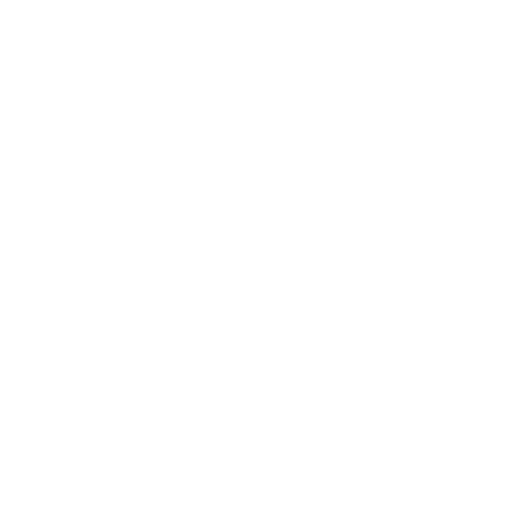
t = 0.00 s
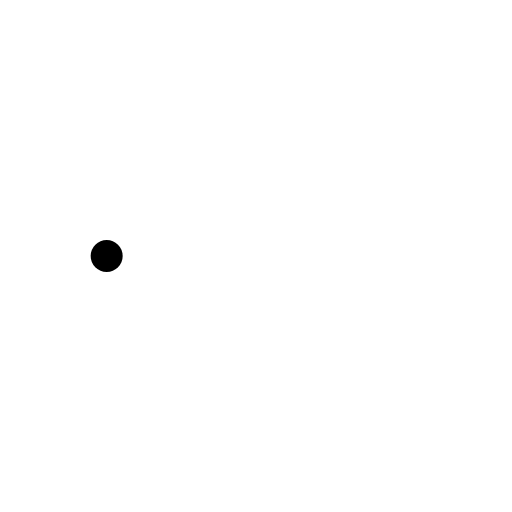
t = 0.10 s
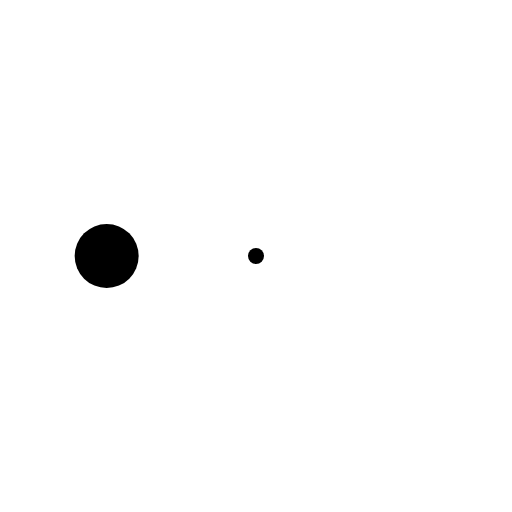
t = 0.25 s
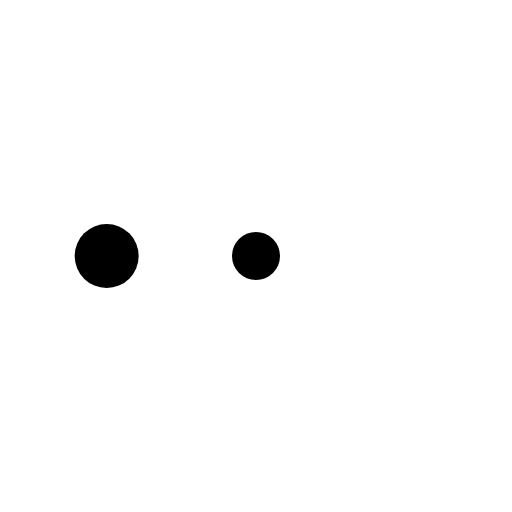
t = 0.35 s
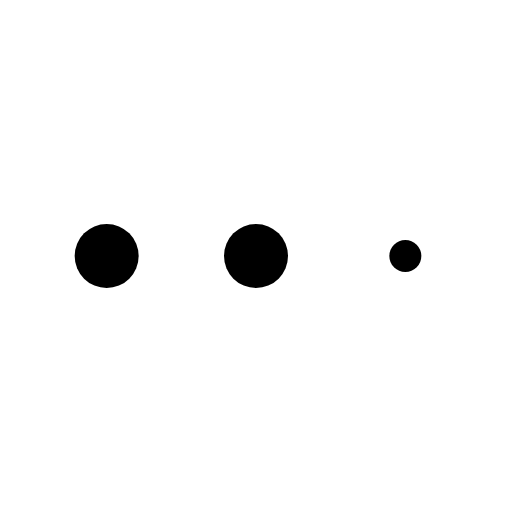
t = 0.50 s
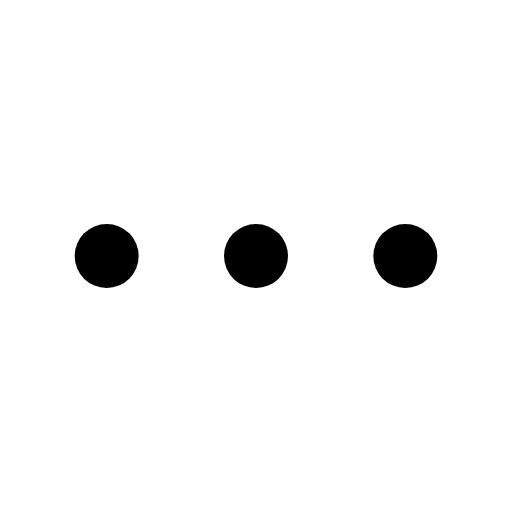
t = 0.60 s

The animated SVG that drew these frames (rendered in a browser with its animation timeline set to each time). Animation: 3 SMIL elements (animate=3); one cycle of 0.60 s.

<svg xmlns="http://www.w3.org/2000/svg" width="24" height="24" viewBox="0 0 24 24">
	<g fill="currentColor">
		<circle cx="5" cy="12" r="1.5">
			<animate attributeName="r" dur="0.2s" fill="freeze" values="0;1.5" />
		</circle>
		<circle cx="12" cy="12" r="0">
			<animate attributeName="r" begin="0.2s" dur="0.2s" fill="freeze" to="1.5" />
		</circle>
		<circle cx="19" cy="12" r="0">
			<animate attributeName="r" begin="0.4s" dur="0.2s" fill="freeze" to="1.5" />
		</circle>
	</g>
</svg>
